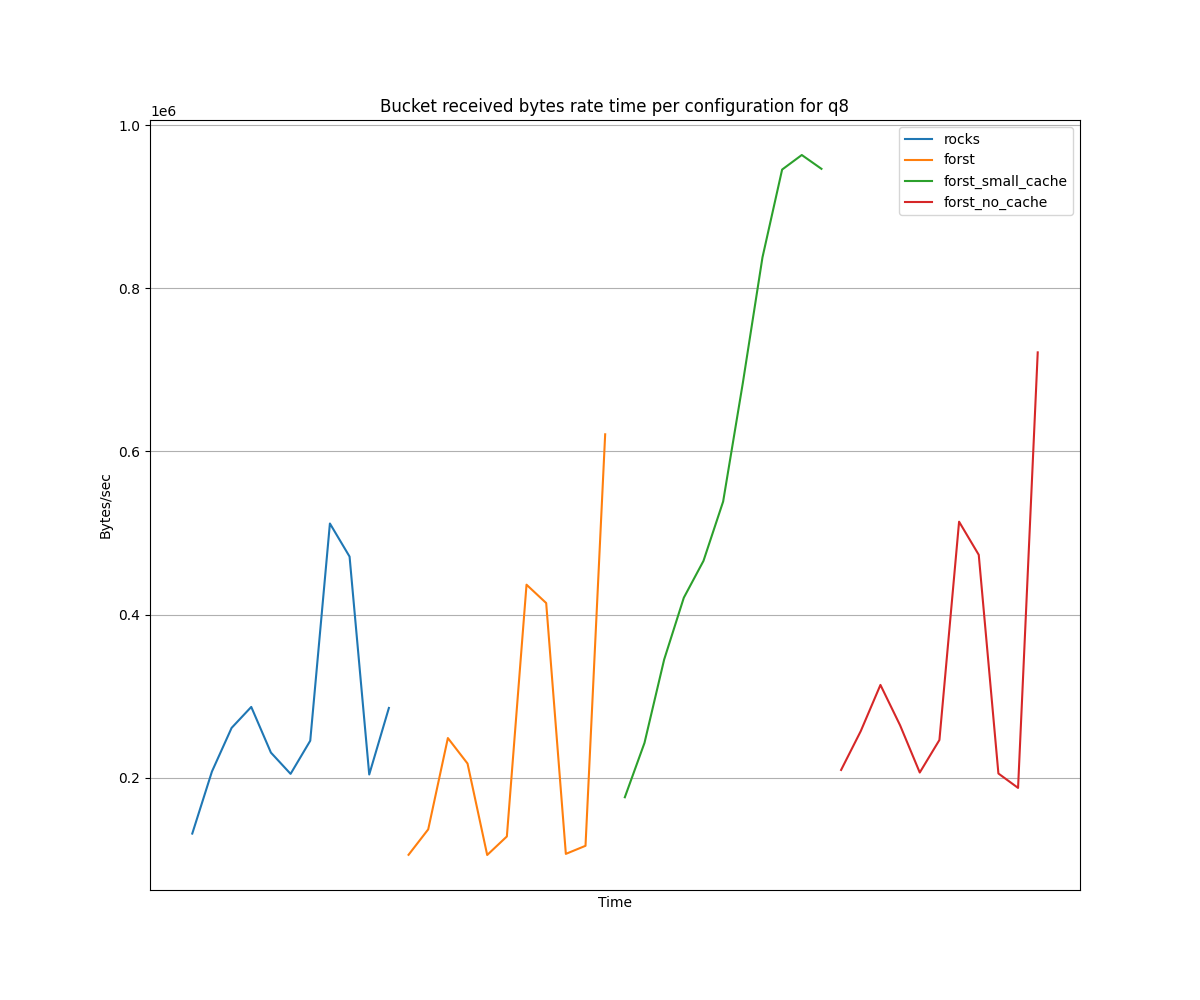

The data file committed next to this chart (first rows):
Time, {bucket="mybucket",container="minio",end…, {bucket="mybucket",container="minio",end…, {bucket="mybucket",container="minio",end…, {bucket="mybucket",container="minio",end…
2025-08-06 11:41:00, 131624, , , 
2025-08-06 11:42:00, 207649, , , 
2025-08-06 11:43:00, 261139, , , 
2025-08-06 11:44:00, 286852, , , 
2025-08-06 11:45:00, 230865, , , 
2025-08-06 11:46:00, 204794, , , 
2025-08-06 11:47:00, 245424, , , 
2025-08-06 11:48:00, 511646, , , 
2025-08-06 11:49:00, 471098, , , 
2025-08-06 11:50:00, 204006, , , 
2025-08-06 11:51:00, 285577, , , 
2025-08-06 11:59:00, , 105612, , 
2025-08-06 12:00:00, , 136797, , 
2025-08-06 12:01:00, , 248701, , 
2025-08-06 12:02:00, , 217453, , 
2025-08-06 12:03:00, , 105370, , 
2025-08-06 12:04:00, , 128088, , 
2025-08-06 12:05:00, , 436669, , 
2025-08-06 12:06:00, , 414155, , 
2025-08-06 12:07:00, , 106737, , 
2025-08-06 12:08:00, , 116648, , 
2025-08-06 12:09:00, , 620978, , 
2025-08-06 12:19:00, , , 176134, 
2025-08-06 12:20:00, , , 242772, 
2025-08-06 12:21:00, , , 344924, 
2025-08-06 12:22:00, , , 420722, 
2025-08-06 12:23:00, , , 465844, 
2025-08-06 12:24:00, , , 538576, 
2025-08-06 12:25:00, , , 683638, 
2025-08-06 12:26:00, , , 837749, 
2025-08-06 12:27:00, , , 945437, 
2025-08-06 12:28:00, , , 963284, 
2025-08-06 12:29:00, , , 946336, 
2025-08-06 12:41:00, , , , 209594
2025-08-06 12:42:00, , , , 257233
2025-08-06 12:43:00, , , , 313821
2025-08-06 12:44:00, , , , 264311
2025-08-06 12:45:00, , , , 206437
2025-08-06 12:46:00, , , , 246323
2025-08-06 12:47:00, , , , 513852
2025-08-06 12:48:00, , , , 473284
2025-08-06 12:49:00, , , , 205250
2025-08-06 12:50:00, , , , 187597
2025-08-06 12:51:00, , , , 721384
